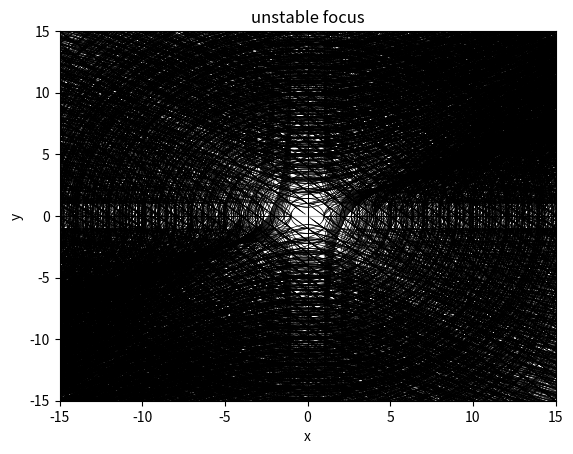

Here is the Python script that generated this plot: (Note: this script raises an exception after producing the figure.)
from matplotlib import pyplot as plt
import numpy as np
from scipy.integrate import odeint

"""
x' = ax + by + alpha
y' = cx + dy + betta
"""
def ode(y, t, a, b, c, d, al, bt): # "transmutation" the ode
    theta, omega = y
    if c != 0 and d != 0 and a / c == b / d:
        x0 = 0
        y0 = 0
    else:
        try:
            x0 = (d*al-b*bt)/(a*d-b*c)
            y0 = (al - a*x0)/b
        except ZeroDivisionError:
            try:
                y0 = (c*al-a*bt)/(b*c-a*d)
                x0 = (al-b*y0)/a
            except ZeroDivisionError:
                x0 = 0
                y0 = 0
    dydt = [c * omega + d * theta + y0, a * omega + b * theta + x0]

    return dydt


def get_type(a, b, c, d):  # getting type of critical point(classification), used in plt.title in DrawPhasePortret
    D = a * a - 2 * a * d + d * d + 4 * b * c

    if c != 0 and d != 0 and a / c == b / d:
        return 'parallel lines'
    if (a == c and a == 0) or (b == d and b == 0):
        return 'parallel lines'
    elif b == c and b == 0 and a * d > 0:
        return 'dicritical node'
    else:
        if D >= 0:
            sd = np.sqrt(D)
            if (a + d + sd) * (a + d - sd) < 0:
                return 'saddle'
            else:
                if a + d + sd >= 0:
                    return 'unstable node'
                else:
                    return 'stable node'
        else:
            if a + d == 0:
                return 'centre'
            else:
                if a + d < 0:
                    return 'stable focus'
                else:
                    return 'unstable focus'


def calcODE(args, y0, dy0, ts=10, nt=0.05):  # getting array of points
    y0 = [y0, dy0]
    t = np.arange(0, ts, nt)
    sol = odeint(ode, y0, t, args)
    return sol

fig = plt.figure()                              # creating a canvas
ax = plt.axes(xlim=(-15, 15), ylim=(-15, 15))
line, = ax.plot([], [], lw=0.5)

def drawPhasePortrait(name, args, deltaX=1, deltaDX=1, startX=-15, stopX=15, startDX=-15, stopDX=15, ts=2, nt=0.05):
    sp = []
    for y0 in range(startX, stopX, deltaX):
        for dy0 in range(startDX, stopDX, deltaDX):
            sol = calcODE(args, y0, dy0, ts, nt)
            plt.plot(sol[:, 1], sol[:, 0], 'black', lw=0.5)
            sp.append(sol)
    plt.xlabel('x')
    plt.ylabel('y')
    plt.grid()
    fname = 'fig{}.png'.format(name)
    plt.savefig(fname)
    plt.title(str(get_type(args[0], args[1], args[2], args[3])))
    plt.show()
    return sp


if __name__ == '__main__':
    spcs = ((1, 0, 2, -3, 0, 0), (1, 1, -1, -1, 0, 0), (0, 2, 1, 0, 0, 0), (1, -1, 0, 1, 0, 0), (0, 1, -1, 0, 0, 0),
            (2, -1, 0, 1, 0, 0), (0, 1, 1, 0, 0, 0), (1, 0, 0, 1, 0, 0), (1, 2, -0.5, 1, 0, 0))
    i = 1
    # start test with different points
    for spc in spcs:
        args = spc
        drawPhasePortrait(i, args)
        i += 1
    # working test
    name = '_temp'
    while True:
        a = float(input('a11='))
        b = float(input('a12='))
        c = float(input('a21='))
        d = float(input('a22='))
        alpha = float(input('alpha='))
        betta = float(input('betta='))
        print('\n')
        drawPhasePortrait(name, (a, b, c, d, alpha, betta))
